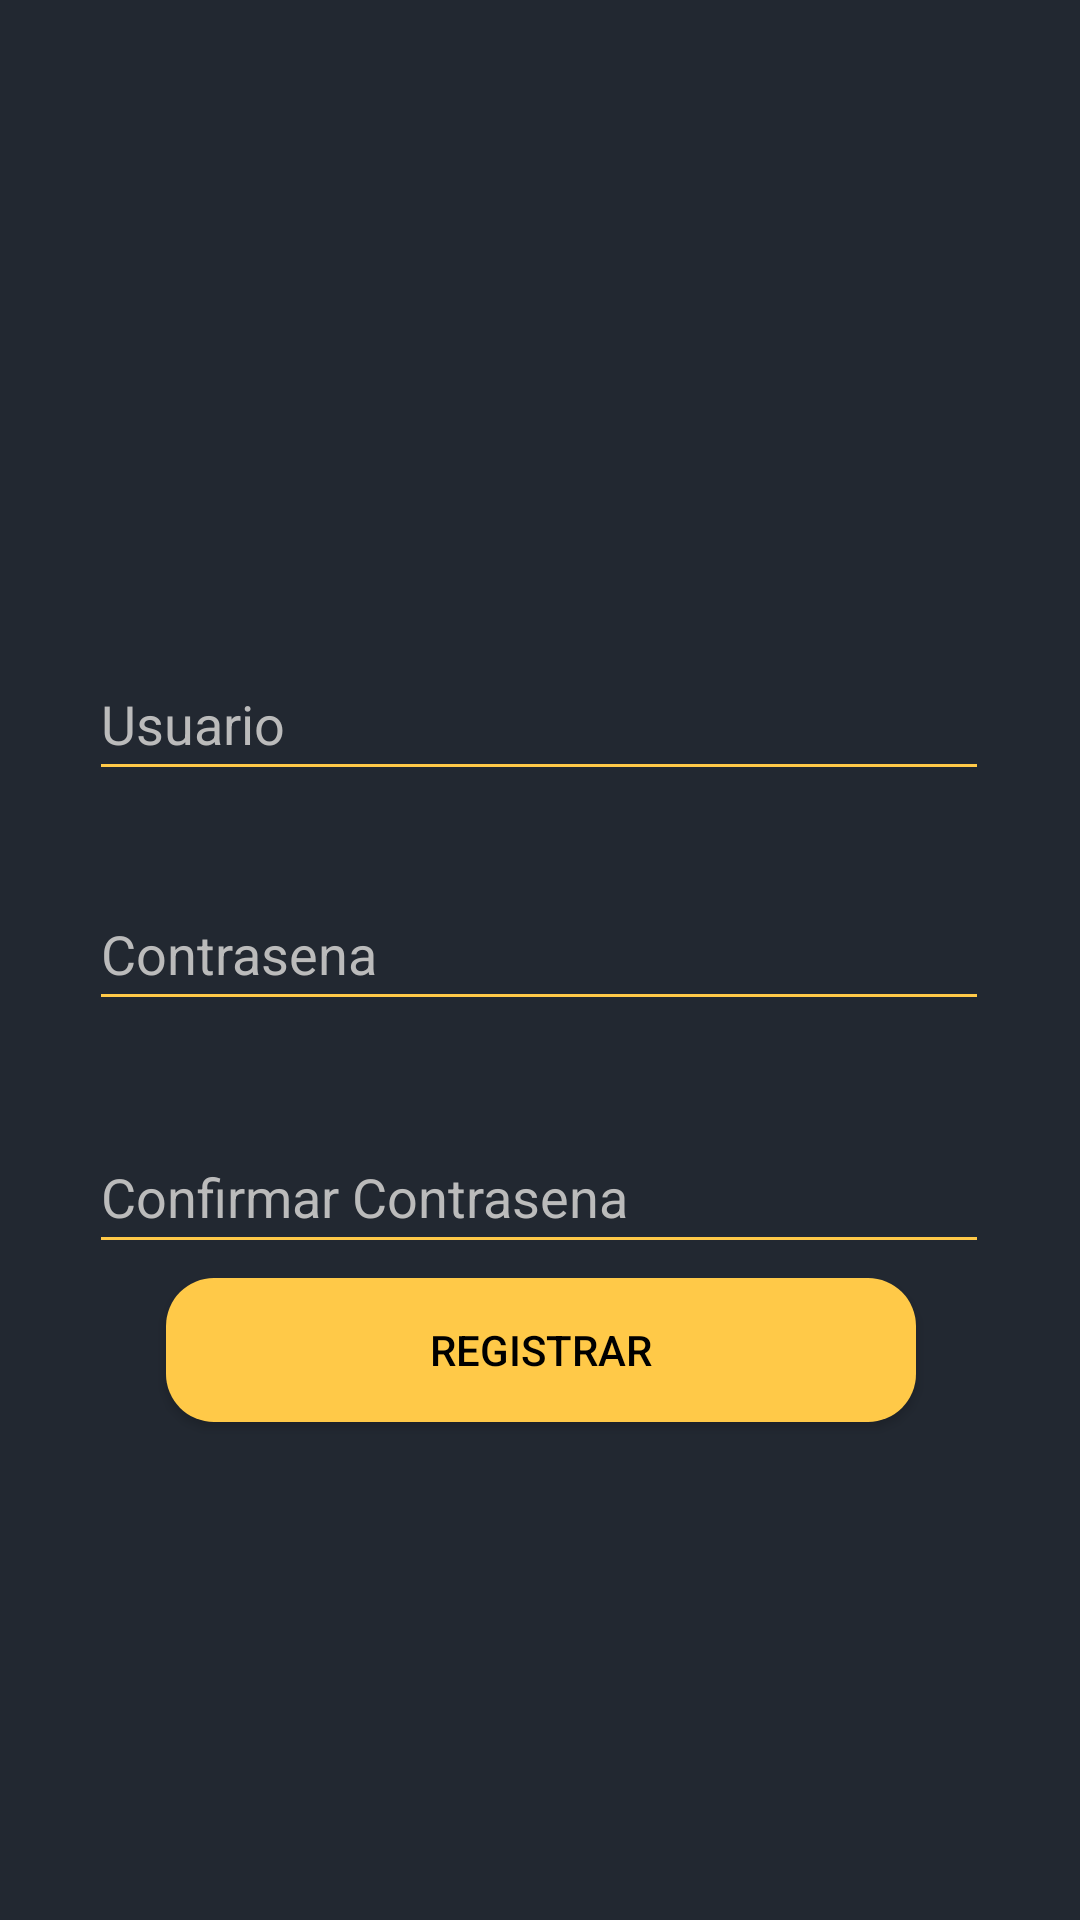

The Android layout XML behind this screen, and the referenced resources:
<!-- AndroidManifest.xml: application theme Theme.AdmnistracionDeRedes -->
<!-- res/layout/activity_agregar_usuario.xml -->
<?xml version="1.0" encoding="utf-8"?>
<androidx.constraintlayout.widget.ConstraintLayout xmlns:android="http://schemas.android.com/apk/res/android"
    xmlns:app="http://schemas.android.com/apk/res-auto"
    xmlns:tools="http://schemas.android.com/tools"
    android:layout_width="match_parent"
    android:layout_height="match_parent"
    android:background="#222831"
    tools:context=".agregar_Usuario">

    <ImageView
        android:id="@+id/imageViewUser"
        android:layout_width="141dp"
        android:layout_height="135dp"
        android:layout_marginStart="30dp"
        android:layout_marginEnd="30dp"
        android:contentDescription="TODO"
        app:layout_constraintBottom_toBottomOf="parent"
        app:layout_constraintEnd_toEndOf="parent"
        app:layout_constraintHorizontal_bias="0.561"
        app:layout_constraintStart_toStartOf="parent"
        app:layout_constraintTop_toTopOf="parent"
        app:layout_constraintVertical_bias="0.082"
        app:srcCompat="@drawable/registrarusuario" />

    <EditText
        android:id="@+id/ETgCorreo"
        android:layout_width="300dp"
        android:layout_height="48dp"
        android:layout_marginTop="28dp"
        android:autofillHints=""
        android:backgroundTint="#FFC948"
        android:ems="10"
        android:hint="Usuario"
        android:inputType="textPersonName"
        android:textColor="#FFFFFF"
        android:textColorHint="#bbbbbb"
        app:layout_constraintBottom_toBottomOf="parent"
        app:layout_constraintEnd_toEndOf="parent"
        app:layout_constraintHorizontal_bias="0.495"
        app:layout_constraintStart_toStartOf="parent"
        app:layout_constraintTop_toBottomOf="@+id/imageViewUser"
        app:layout_constraintVertical_bias="0.029" />

    <EditText
        android:id="@+id/ETgContrasena"
        android:layout_width="300dp"
        android:layout_height="48dp"
        android:layout_marginTop="28dp"
        android:autofillHints=""
        android:backgroundTint="#FFC948"
        android:ems="10"
        android:hint="Contrasena"
        android:inputType="textPassword"
        android:textColor="#FFFFFF"
        android:textColorHint="#bbbbbb"
        app:layout_constraintBottom_toBottomOf="parent"
        app:layout_constraintEnd_toEndOf="parent"
        app:layout_constraintHorizontal_bias="0.495"
        app:layout_constraintStart_toStartOf="parent"
        app:layout_constraintTop_toBottomOf="@+id/ETgCorreo"
        app:layout_constraintVertical_bias="0.002" />

    <EditText
        android:id="@+id/ETgContrasena2"
        android:layout_width="300dp"
        android:layout_height="48dp"
        android:layout_marginTop="28dp"
        android:autofillHints=""
        android:backgroundTint="#FFC948"
        android:ems="10"
        android:hint="Confirmar Contrasena"
        android:inputType="textPassword"
        android:textColor="#FFFFFF"
        android:textColorHint="#bbbbbb"
        app:layout_constraintBottom_toBottomOf="parent"
        app:layout_constraintEnd_toEndOf="parent"
        app:layout_constraintHorizontal_bias="0.495"
        app:layout_constraintStart_toStartOf="parent"
        app:layout_constraintTop_toBottomOf="@+id/ETgContrasena"
        app:layout_constraintVertical_bias="0.022" />

    <Button
        android:id="@+id/BgRegistro"
        android:layout_width="250dp"
        android:layout_height="48dp"
        android:layout_centerHorizontal="true"
        android:layout_marginStart="60dp"
        android:layout_marginTop="44dp"
        android:layout_marginEnd="60dp"
        android:background="@drawable/boton_redondeado"
        android:onClick="IrARegistrar"
        android:text="Registrar"
        android:textColor="@color/black"
        app:layout_constraintBottom_toBottomOf="parent"
        app:layout_constraintEnd_toEndOf="parent"
        app:layout_constraintHorizontal_bias="0.487"
        app:layout_constraintStart_toStartOf="parent"
        app:layout_constraintTop_toBottomOf="@+id/ETgContrasena"
        app:layout_constraintVertical_bias="0.2" />

</androidx.constraintlayout.widget.ConstraintLayout>
<!-- resources referenced by this layout -->
<resources>
  <!-- drawable boton_redondeado (drawable) -->
  <?xml version="1.0" encoding="utf-8"?>
  <shape xmlns:android="http://schemas.android.com/apk/res/android">
      <corners android:radius="16dp"/>
      <solid android:color="#FFC948"/>
  </shape>
  <style name="Theme.AdmnistracionDeRedes" parent="Theme.MaterialComponents.DayNight.DarkActionBar">
          
          <item name="colorPrimary">@color/purple_500</item>
          <item name="colorPrimaryVariant">@color/purple_700</item>
          <item name="colorOnPrimary">@color/white</item>
          
          <item name="colorSecondary">@color/teal_200</item>
          <item name="colorSecondaryVariant">@color/teal_700</item>
          <item name="colorOnSecondary">@color/black</item>
          
          <item name="android:statusBarColor" tools:targetApi="l">?attr/colorPrimaryVariant</item>
          
      </style>
  <!-- not gathered from this repository: default colours our renderer supplied (Android Studio template values) -->
  <color name="purple_500">#FF6200EE</color>
  <color name="purple_700">#FF3700B3</color>
  <color name="teal_200">#FF03DAC5</color>
  <color name="teal_700">#FF018786</color>
  <color name="black">#FF000000</color>
  <color name="white">#FFFFFFFF</color>
</resources>
